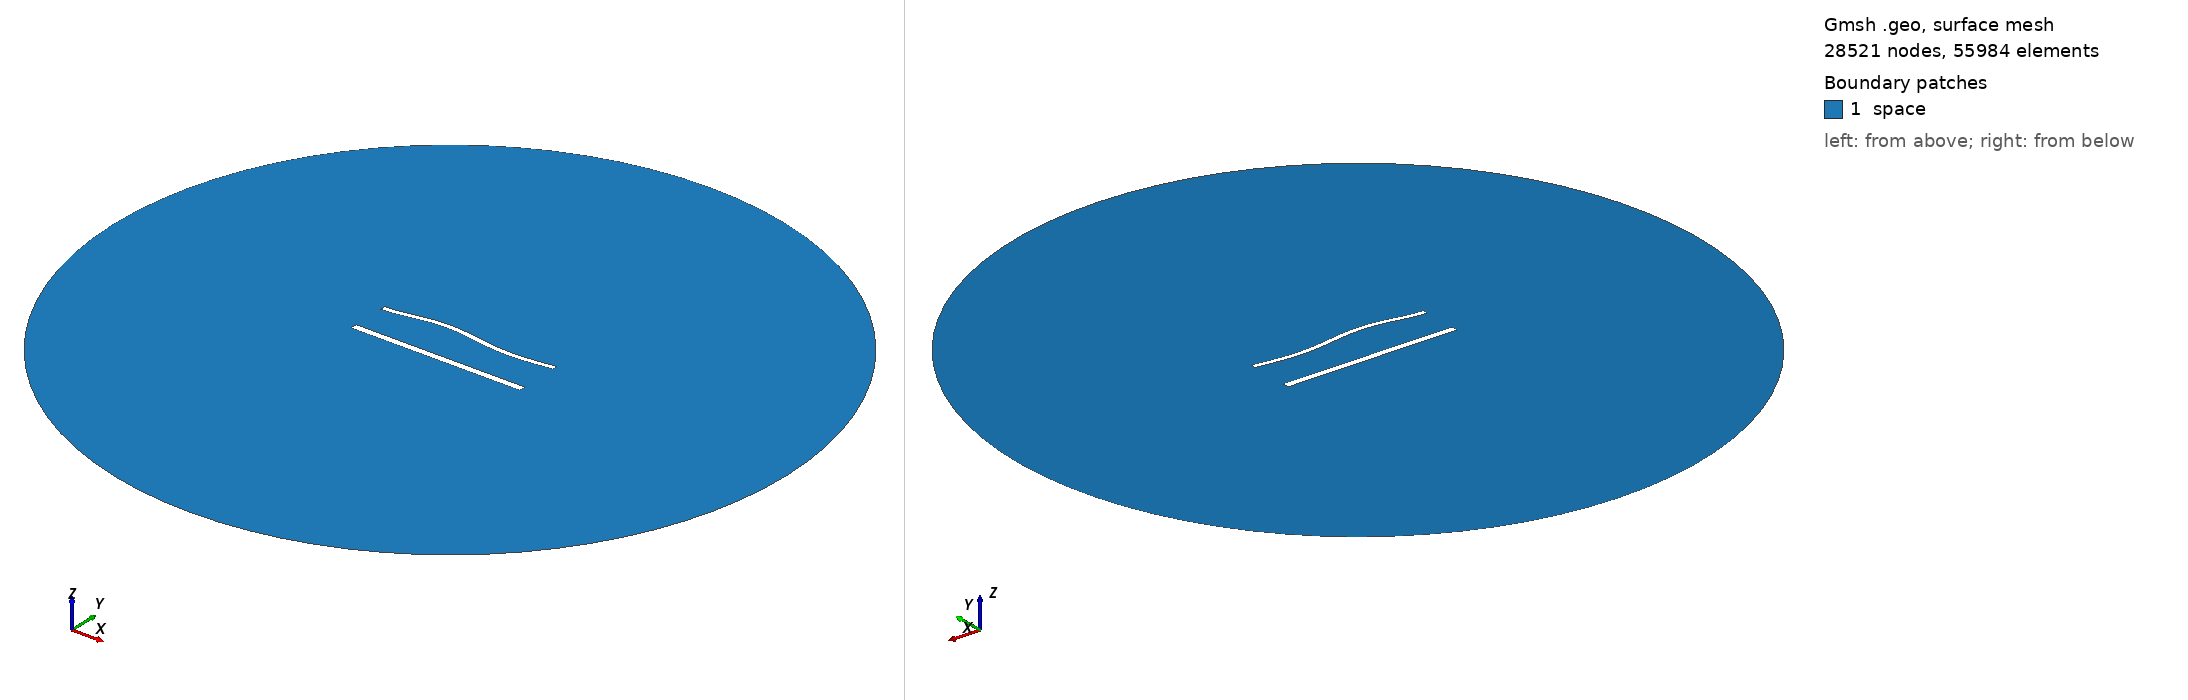

Gmsh geometry script, surface-meshed: 28521 nodes, 55984 surface elements. Boundary patches (legend numbers): 1 space. Left view from above one corner, right view from below the opposite corner. Legend entries are the model's physical surfaces. The drawing asked Gmsh for element sizes between 1% and 20% of the model's largest extent; the script's own settings can give other sizes.

=== 1376.geo (drawn) ===
//---------------------------------------
// Geometry kernel
//---------------------------------------

SetFactory("OpenCASCADE");



//---------------------------------------
// Parameters of the geometry
//---------------------------------------

// Overetch of the upper plate
overetch = 0.375;

// Distance between the plates
distance = 22.5;

// Discretization over the x axis (for the deformation)
nx = 50; 

// Length of the plate
L = 100 - overetch; 

// Number of modes
n = 4; 

// 1st mode coefficient
coeff(1) = 1.5;
beta(1) = 0.596864 * 3.1415926535 / L;

// 2nd mode coefficient
coeff(2) = 1.5;
beta(2) = 1.49418 * 3.1415926535 / L;

// 3rd mode coefficient
coeff(3) = 1.5;
beta(3) = 2.50025 * 3.1415926535 / L;

// 4th mode coefficient
coeff(4) = 0.0;
beta(4) = 3.49999 * 3.1415926535 / L;



//---------------------------------------
// Upper plate (deformed rectangle)
//---------------------------------------

// Coordiantes of the upper plate
xmin = -50;
xmax = 50 - overetch;

// Height of the upper plate
yheight = 4 - 2 * overetch;

// Indexes of the points
UpperID[] = {};
LowerID[] = {};
LeftID[] = {};
RightID[] = {};

// Point index
p = 1;

// Horizontal edges
For i In {1:nx}
    x = xmin + (i-1)*(xmax - xmin)/(nx-1);

    y_bottom = distance / 2 + overetch;
    For j In {1:n}
        C = (Cosh(beta(j)*L) + Cos(beta(j)*L)) / (Sinh(beta(j)*L) + Sin(beta(j)*L));
        y_bottom  = y_bottom + coeff(j) * (Cosh(beta(j)*(x+50)) - Cos(beta(j)*(x+50)) - C * (Sinh(beta(j)*(x+50)) - Sin(beta(j)*(x+50))));
    EndFor

    y_top = y_bottom + yheight;

    Point(p) = {x, y_top, 0, 1.0};
    UpperID[i] = p;
    p = p + 1;

    Point(p) = {x, y_bottom, 0, 1.0};
    LowerID[i] = p;
    p = p + 1;
EndFor

// Create point lists
UpperPts[] = {}; LowerPts[] = {};
For i In {1:nx}
  UpperPts[] += {UpperID[i]};
  LowerPts[] += {LowerID[i]};
EndFor

// Build splines
Spline(1) = {UpperPts[]};
Spline(2) = {LowerPts[]};
Line(3) = {LowerPts[nx-1], UpperPts[nx-1]};
Line(4) = {LowerPts[0], UpperPts[0]};

// Build the plane surface
Curve Loop(1) = {2, 3, -1, -4};
Plane Surface(1) = {1};



//---------------------------------------
// Lower plate (rectangle)
//---------------------------------------

// Vertices
Point(1001) = {-50, -distance/2, 0, 1.0};
Point(1002) = { 50, -distance/2, 0, 1.0};
Point(1003) = { 50,  -distance/2 + 4, 0, 1.0};
Point(1004) = {-50,  -distance/2 + 4, 0, 1.0};

// Edges
Line(5) = {1001, 1002};
Line(6) = {1002, 1003};
Line(7) = {1003, 1004};
Line(8) = {1004, 1001};

// Plane surface
Line Loop(2) = {5, 6, 7, 8};
Plane Surface(2) = {2}; 



//---------------------------------------
// Outer (fictious) boundary
//---------------------------------------

// Points
Point(1005) = {0, 0, 0};       // Center
Point(1006) = {200, 0, 0};     // Start point
Point(1007) = {0, 200, 0};     // 90 degrees
Point(1008) = {-200, 0, 0};    // 180 degrees
Point(1009) = {0, -200, 0};    // 270 degrees

// Circle arcs (each needs start, center, end)
Circle(9) = {1006, 1005, 1007};
Circle(10) = {1007, 1005, 1008};
Circle(11) = {1008, 1005, 1009};
Circle(12) = {1009, 1005, 1006};

// Plane surface for the entire domain
Curve Loop(3) = {9, 10, 11, 12};
Surface(3) = {3};

// Subtract the plates from the whole domain to obtain the actual domain where we want to solve the equations
BooleanDifference{ Surface{3}; Delete; }{ Surface{1}; Surface{2}; Delete; }




//---------------------------------------
// Transfinite Lines/Curves
//---------------------------------------

// Set the number of points on the boundaries
r = 6;
d = 0.15;

// Plates
Transfinite Curve {1} = 50*r/4 Using Progression 1;
Transfinite Line {2} = 50*r Using Progression 1;
Transfinite Curve {3, 4} = 2*r Using Progression 1+d;
Transfinite Line {5} = 50*r/4 Using Progression 1;
Transfinite Line {7} = 50*r Using Progression 1;
Transfinite Line {6} = 2*r Using Progression 1-d;
Transfinite Line {8} = 2*r Using Progression 1+d;

// Outer boundary
Transfinite Line {9, 10, 11, 12} = 20 Using Progression 1;



//---------------------------------------
// Physical groups
//---------------------------------------                

// Physical curves (boundaries)
Physical Line("force_segment", 10) = {2};
Physical Line("upper_plate", 11) = {1, 3, 4};
Physical Line("lower_plate", 12) = {5, 6, 7, 8};
Physical Line("boundary", 20) = {9, 10, 11, 12};

// Physical Surfaces
Physical Surface("space", 30) = {3};



//---------------------------------------
// 6. Generate the Mesh
//---------------------------------------

// 2D mesh generation
Mesh 2;
